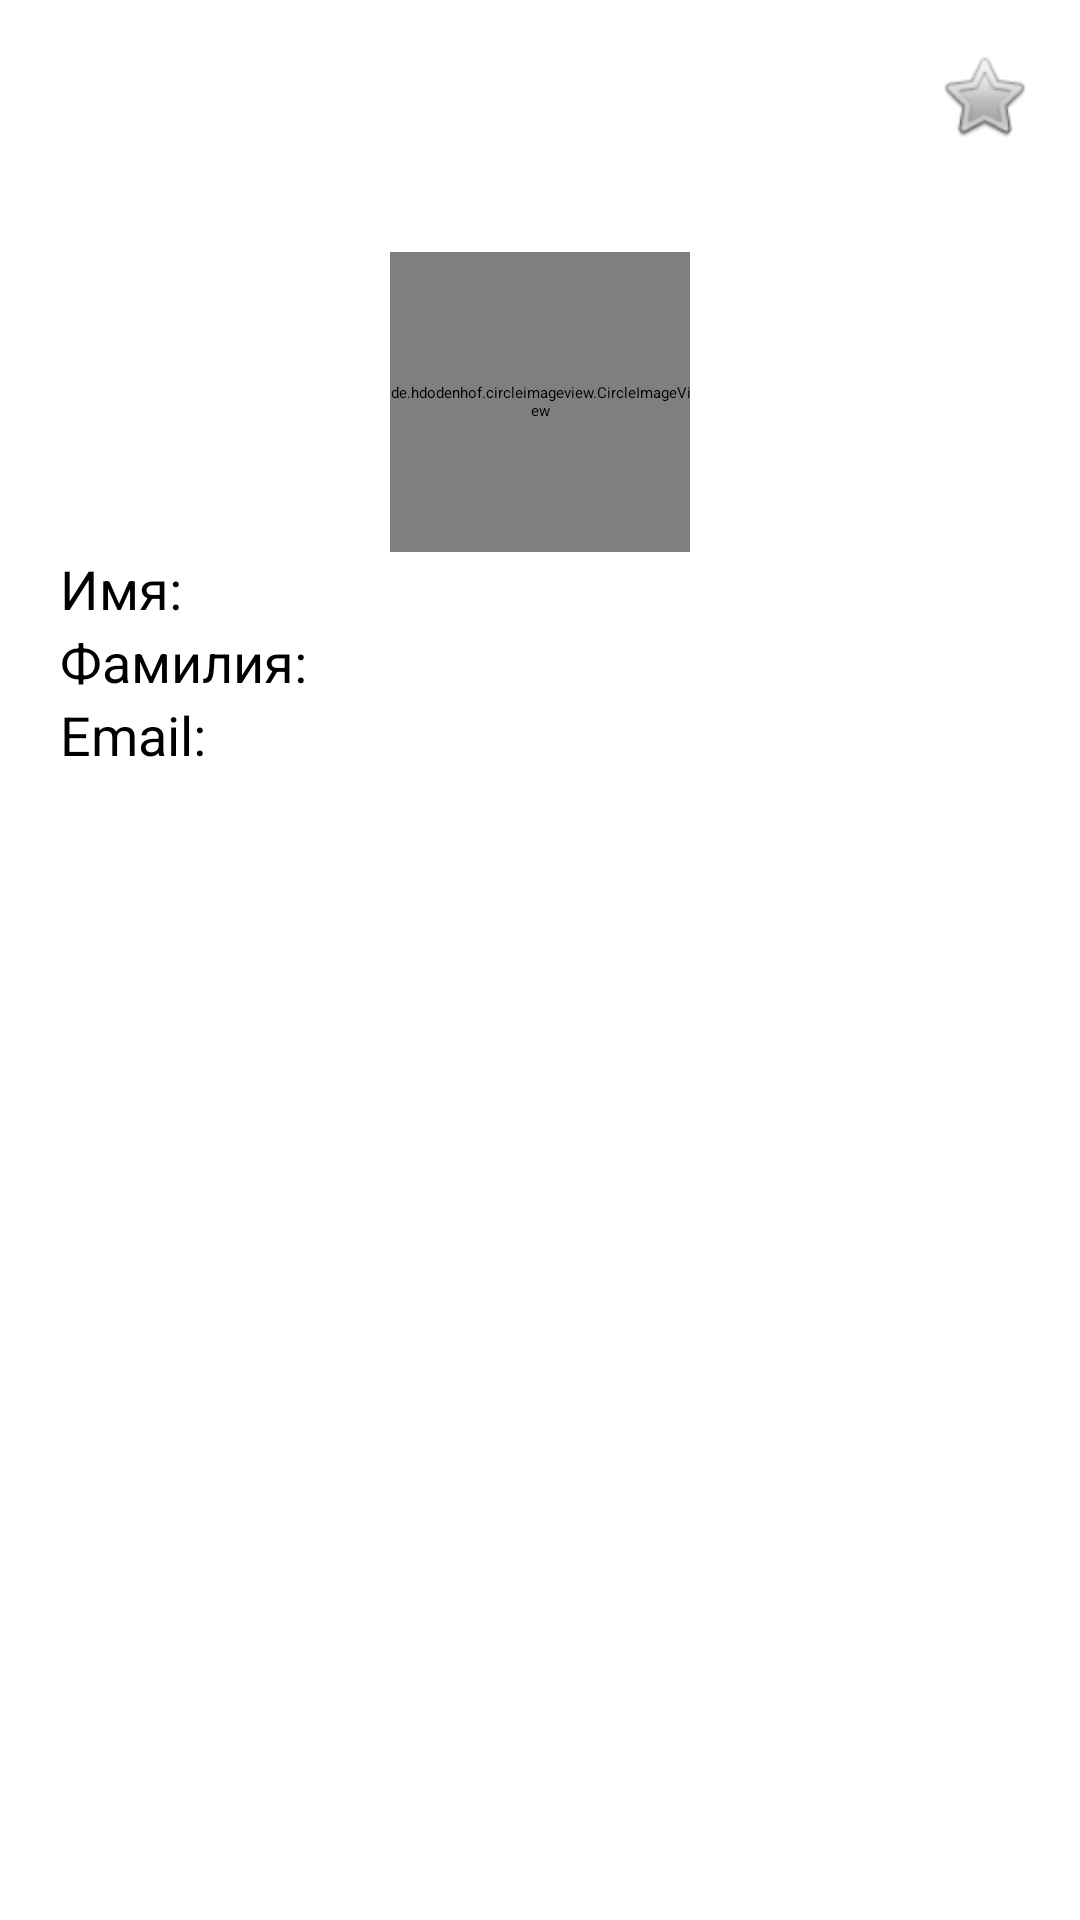

Reconstruct the res/layout file that produces this screen, plus the resources it refers to.
<!-- AndroidManifest.xml: application theme Theme.Diplom -->
<!-- res/layout/fragment_profile.xml -->
<?xml version="1.0" encoding="utf-8"?>
<RelativeLayout xmlns:android="http://schemas.android.com/apk/res/android"
    android:layout_width="match_parent"
    android:layout_height="match_parent"
    xmlns:app="http://schemas.android.com/apk/res-auto"
    android:background="@color/white"
    android:orientation="vertical">

    
    <ImageButton
        android:id="@+id/imageButton"
        android:layout_width="wrap_content"
        android:layout_height="wrap_content"
        android:layout_alignParentEnd="true"
        android:layout_alignParentTop="true"
        android:layout_marginTop="16dp"
        android:layout_marginEnd="16dp"
        android:src="@android:drawable/btn_star"/>

    
    <LinearLayout
        android:id="@+id/linearLayout"
        android:layout_width="match_parent"
        android:layout_height="wrap_content"
        android:layout_marginTop="16dp"
        android:orientation="vertical"
        android:layout_below="@id/imageButton">

        <de.hdodenhof.circleimageview.CircleImageView
            android:id="@+id/avatarImageView"
            android:layout_width="100dp"
            android:layout_height="100dp"
            android:layout_marginTop="20dp"
            android:layout_gravity="center"
            android:src="@drawable/img" />

        <TextView
            android:id="@+id/nameTextView"
            android:layout_width="match_parent"
            android:layout_height="wrap_content"
            android:layout_marginStart="20dp"
            android:layout_marginEnd="20dp"
            android:text="Имя:"
            android:textSize="18sp"
            android:maxLines="2"
            android:ellipsize="none"/>

        <TextView
            android:id="@+id/surnameTextView"
            android:layout_width="match_parent"
            android:layout_height="wrap_content"
            android:layout_marginStart="20dp"
            android:layout_marginEnd="20dp"
            android:text="Фамилия:"
            android:textSize="18sp"
            android:maxLines="2"
            android:ellipsize="none"/>

        <TextView
            android:id="@+id/emailTextView"
            android:layout_width="match_parent"
            android:layout_height="wrap_content"
            android:layout_marginStart="20dp"
            android:layout_marginEnd="20dp"
            android:text="Email:"
            android:textSize="18sp"
            android:maxLines="3"
            android:ellipsize="none"/>
    </LinearLayout>

    

    

    <Button
        android:id="@+id/myCoworkingsButton"
        android:layout_width="300dp"
        android:layout_height="50dp"
        android:layout_below="@+id/myBookingsButton"
        android:layout_centerHorizontal="true"
        android:layout_alignParentStart="true"
        android:layout_alignParentEnd="true"
        android:layout_marginHorizontal="25dp"
        android:layout_marginTop="20dp"
        app:backgroundTint="?attr/colorPrimary"
        android:text="Мои коворкинги и мероприятия"
        android:textColor="@color/white"
        android:textSize="18sp" />

    <Button
        android:id="@+id/myBookingsButton"
        android:layout_width="300dp"
        android:layout_height="50dp"
        android:layout_below="@id/editProfileButton"
        android:layout_alignParentStart="true"
        android:layout_alignParentEnd="true"
        android:layout_centerHorizontal="true"
        android:layout_marginTop="20dp"
        android:layout_marginHorizontal="25dp"
        app:backgroundTint="?attr/colorPrimary"
        android:text="Мои бронирования"
        android:textColor="@color/white"
        android:textSize="18sp" />

    <Button
        android:id="@+id/editProfileButton"
        android:layout_width="300dp"
        android:layout_height="50dp"
        android:layout_below="@+id/linearLayout"
        android:layout_alignParentStart="true"
        android:layout_alignParentEnd="true"
        android:layout_centerHorizontal="true"
        android:layout_marginHorizontal="25dp"
        android:layout_marginTop="30dp"
        app:backgroundTint="?attr/colorPrimary"
        android:text="Изменить данные"
        android:textColor="@color/white"
        android:textSize="18sp" />

    <Button
        android:id="@+id/button2"
        android:layout_width="300dp"
        android:layout_height="50dp"
        android:layout_below="@+id/myCoworkingsButton"
        android:layout_alignParentStart="true"
        android:layout_alignParentEnd="true"
        android:layout_marginTop="150dp"
        android:layout_marginHorizontal="25dp"
        app:backgroundTint="#df3b57"
        android:text="Удалить аккаунт"
        android:textColor="@color/white"
        android:textSize="18sp" />

</RelativeLayout>
<!-- resources referenced by this layout -->
<resources>
  <!-- drawable img: png bitmap (drawable, 84686 bytes) -->
  <!-- not gathered from this repository: default colours our renderer supplied (Android Studio template values) -->
  <color name="white">#FFFFFFFF</color>
</resources>
